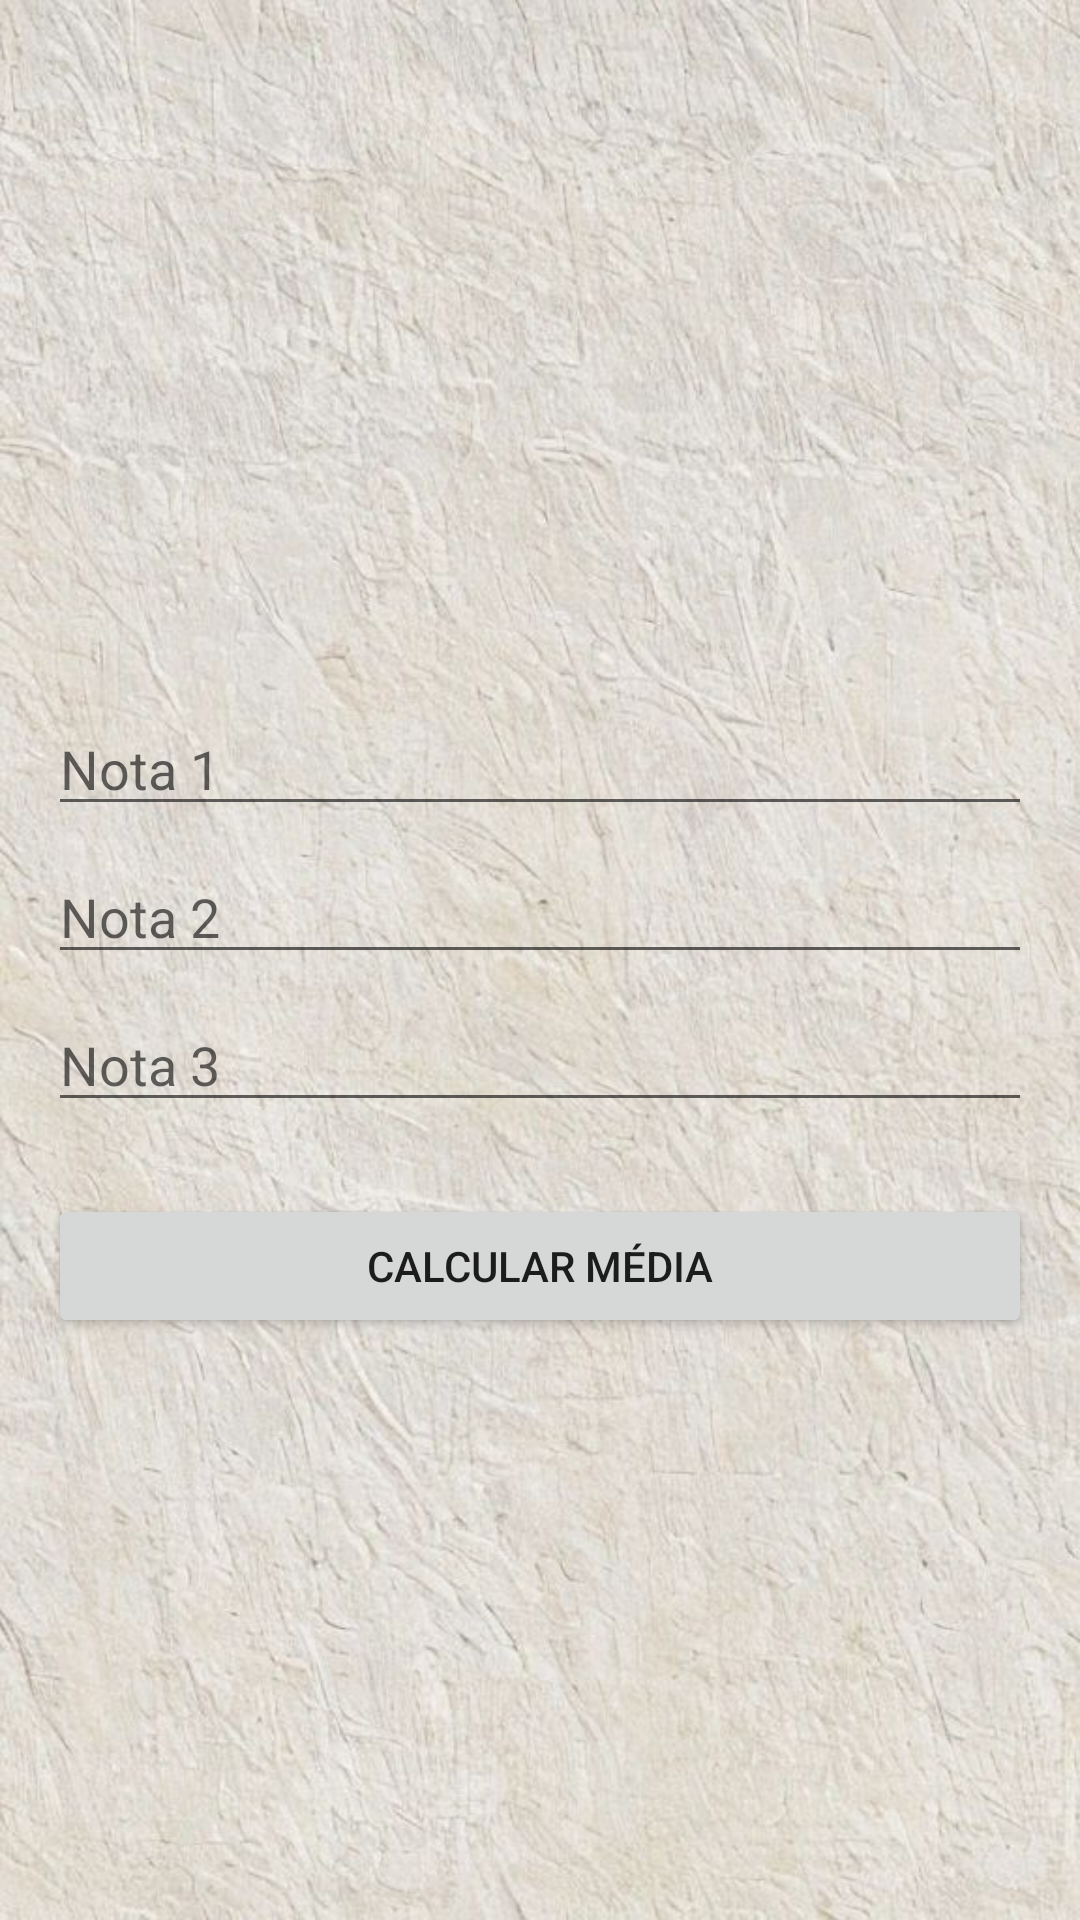

Layout XML and referenced resources for this Android screen:
<!-- AndroidManifest.xml: application theme Theme.AppCompat.DayNight.NoActionBar -->
<!-- res/layout/activity_main.xml -->
<?xml version="1.0" encoding="utf-8"?>
<ScrollView xmlns:android="http://schemas.android.com/apk/res/android"
    xmlns:app="http://schemas.android.com/apk/res-auto"
    android:layout_width="match_parent"
    android:layout_height="match_parent"
    android:background="@drawable/background"
    android:backgroundTintMode="screen"
    android:padding="16dp">

    <LinearLayout
        android:layout_width="match_parent"
        android:layout_height="wrap_content"
        android:gravity="center_horizontal"
        android:orientation="vertical">

        
        <com.google.android.material.imageview.ShapeableImageView
            android:layout_width="150dp"
            android:layout_height="150dp"
            android:layout_marginTop="16dp"
            android:src="@drawable/notebook"
            app:shapeAppearanceOverlay="@style/ShapeAppearanceOverlay.Material3.Corner.Full" />

        
        <TextView
            android:layout_marginTop="24dp"
            android:gravity="center"
            android:text="Calculadora de Média"
            android:textColor="#FFFFFF"
            android:textSize="24sp"
            android:textStyle="bold" />

        
        <TextView
            android:layout_marginTop="12dp"
            android:gravity="center"
            android:text="Insira as notas do aluno:"
            android:textColor="#FFFFFF"
            android:textSize="16sp" />

        

        <EditText
            android:id="@+id/nota1EditText"
            android:layout_width="match_parent"
            android:layout_height="wrap_content"
            android:layout_marginTop="16dp"
            android:hint="Nota 1"
            android:inputType="numberDecimal" />

        <EditText
            android:id="@+id/nota2EditText"
            android:layout_width="match_parent"
            android:layout_height="wrap_content"
            android:layout_marginTop="8dp"
            android:hint="Nota 2"
            android:inputType="numberDecimal" />

        <EditText
            android:id="@+id/nota3EditText"
            android:layout_width="match_parent"
            android:layout_height="wrap_content"
            android:layout_marginTop="8dp"
            android:hint="Nota 3"
            android:inputType="numberDecimal" />

        
        <Button
            android:id="@+id/calcularButton"
            android:layout_width="match_parent"
            android:layout_height="wrap_content"
            android:layout_marginTop="24dp"
            android:text="Calcular Média" />

        
        <TextView
            android:id="@+id/tvResultado"
            android:layout_width="wrap_content"
            android:layout_height="wrap_content"
            android:layout_marginTop="16dp"
            android:text=""
            android:textColor="#FFFFFF"
            android:textSize="18sp" />

    </LinearLayout>
</ScrollView>
<!-- resources referenced by this layout -->
<resources>
  <!-- drawable background: jpeg bitmap (drawable, 95155 bytes) -->
</resources>
